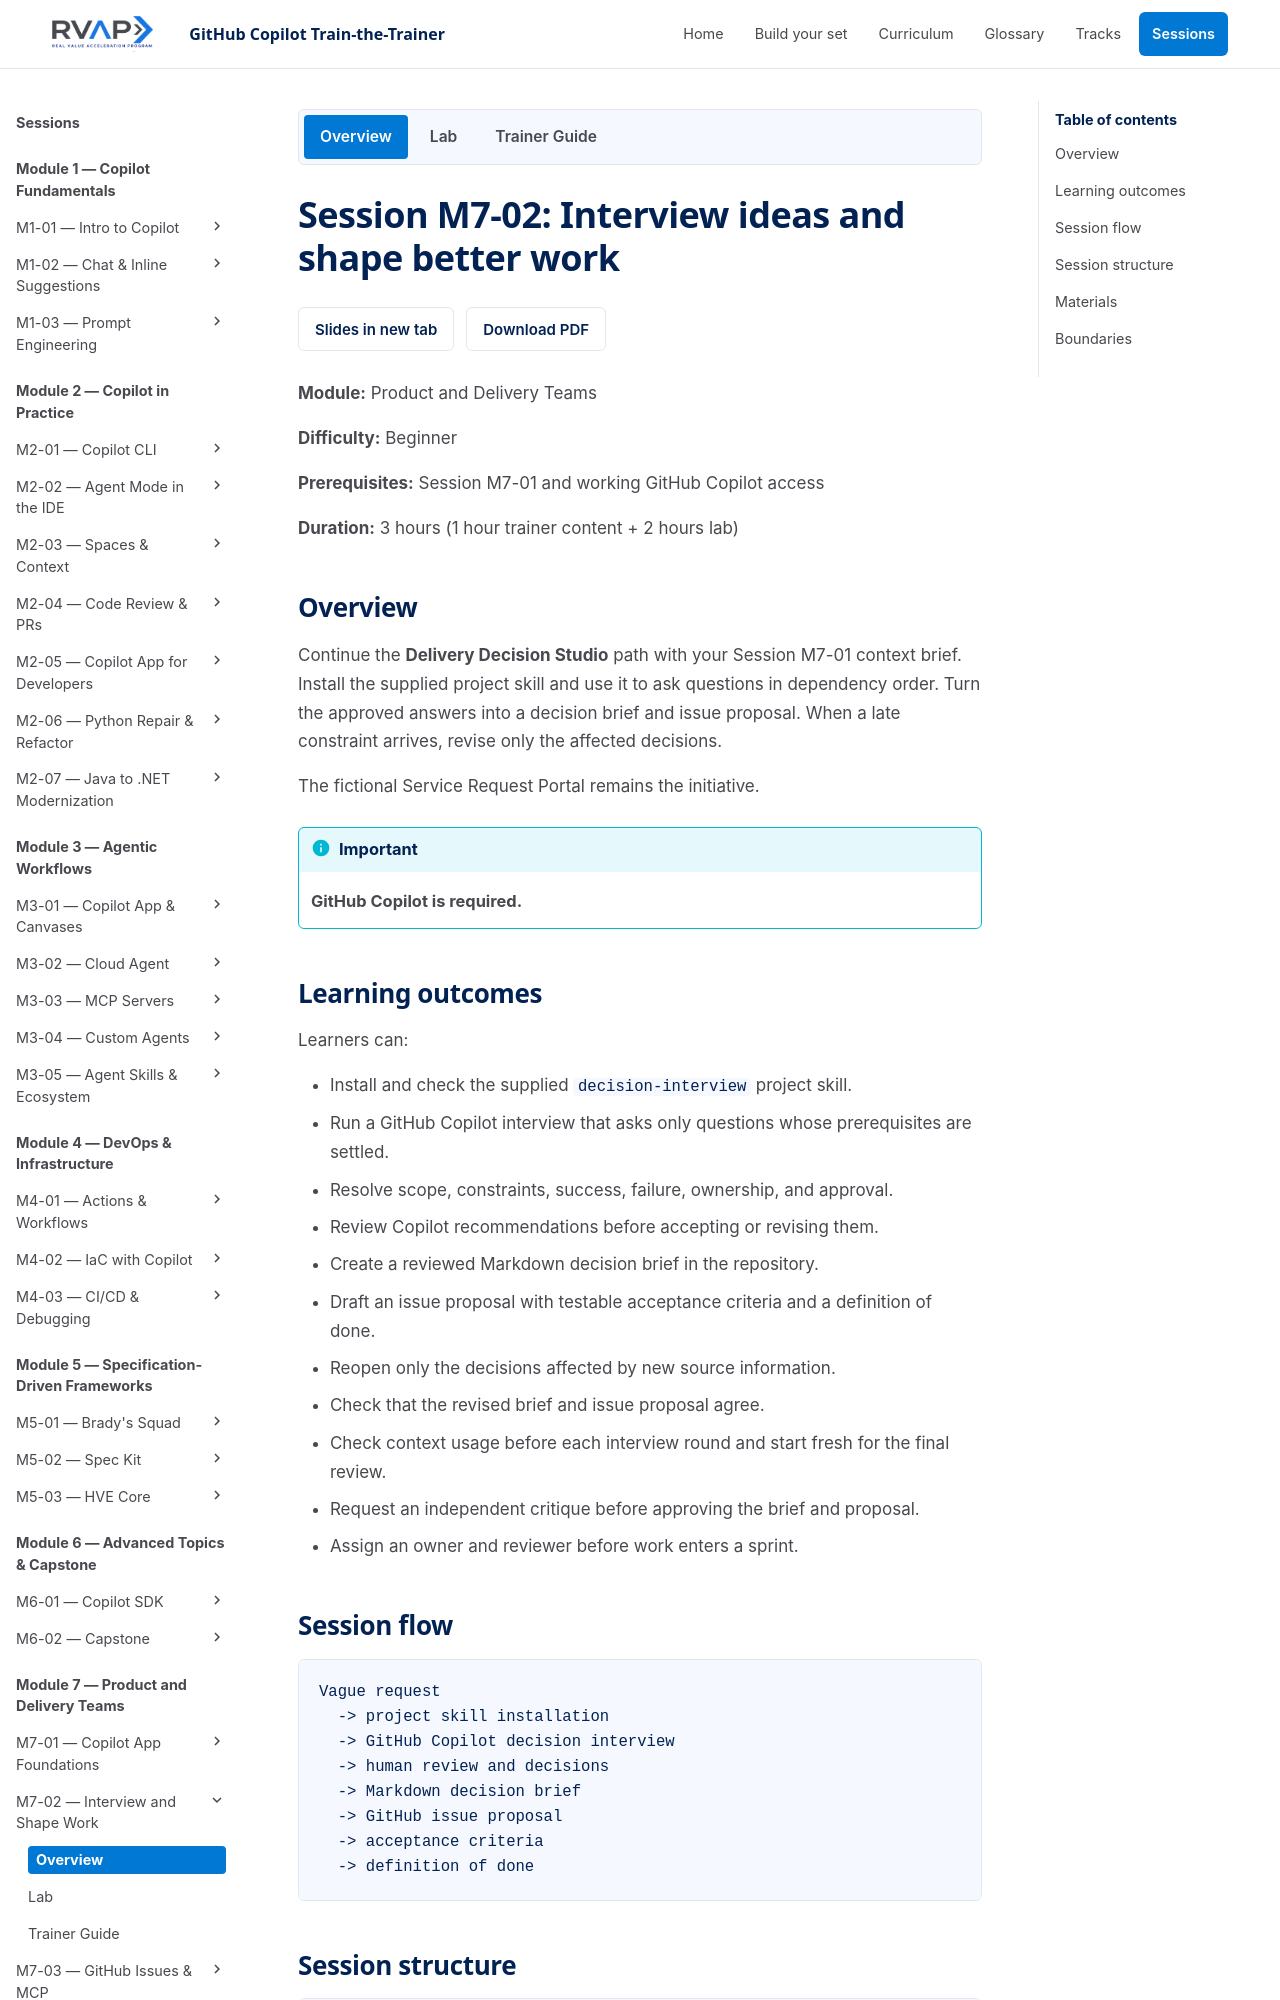

repository: microsoft/frontier-ghcp-ttt-rvas · page: previews/pr-20-2909f630fc/sessions/session-m7-02-interview-and-shape-work/index.html · generator: mkdocs

# Session M7-02: Interview ideas and shape better work

**Module:** Product and Delivery Teams

**Difficulty:** Beginner

**Prerequisites:** Session M7-01 and working GitHub Copilot access

**Duration:** 3 hours (1 hour trainer content + 2 hours lab)

## Overview

Continue the **Delivery Decision Studio** path with your Session M7-01 context
brief. Copy in the supplied `decision-interview` skill, read how it works, and use
it to ask questions in dependency order. Compare it with an ordinary prompt. Turn
the approved answers into a decision brief and issue proposal. When a late
constraint arrives, revise only the affected decisions.

**How this differs from M3-05.** [Session M3-05](../session-m3-05-agent-skills/README.md)
teaches how to write an interview skill (`grill-me`). This session uses a
ready-made, decision-focused one to shape real work. Both skills ask one question
at a time, give a recommended answer, and stop on a stated condition.

The fictional Service Request Portal remains the initiative.

> [!IMPORTANT]
> **GitHub Copilot is required.**

## Learning outcomes

Learners can:

- Install the supplied `decision-interview` skill and explain its frontmatter and how its description triggers it.
- Define a **decision frontier** and sequence dependent decisions across rounds.
- Tell a useful interview question from a leading one, and decide when to stop.
- Explain what an interview skill adds over an ordinary prompt.
- Run a GitHub Copilot interview that asks only questions whose prerequisites are settled.
- Resolve scope, constraints, success, failure, ownership, and approval.
- Review Copilot recommendations before accepting or revising them.
- Create a reviewed Markdown decision brief in the repository.
- Draft an issue proposal with testable acceptance criteria and a definition of done.
- Reopen only the decisions affected by new source information.
- Check that the revised brief and issue proposal agree.
- Use the M7-01 context controls between rounds and for the final fresh-session review.
- Request an independent critique before approving the brief and proposal.
- Assign an owner and reviewer before work enters a sprint.
